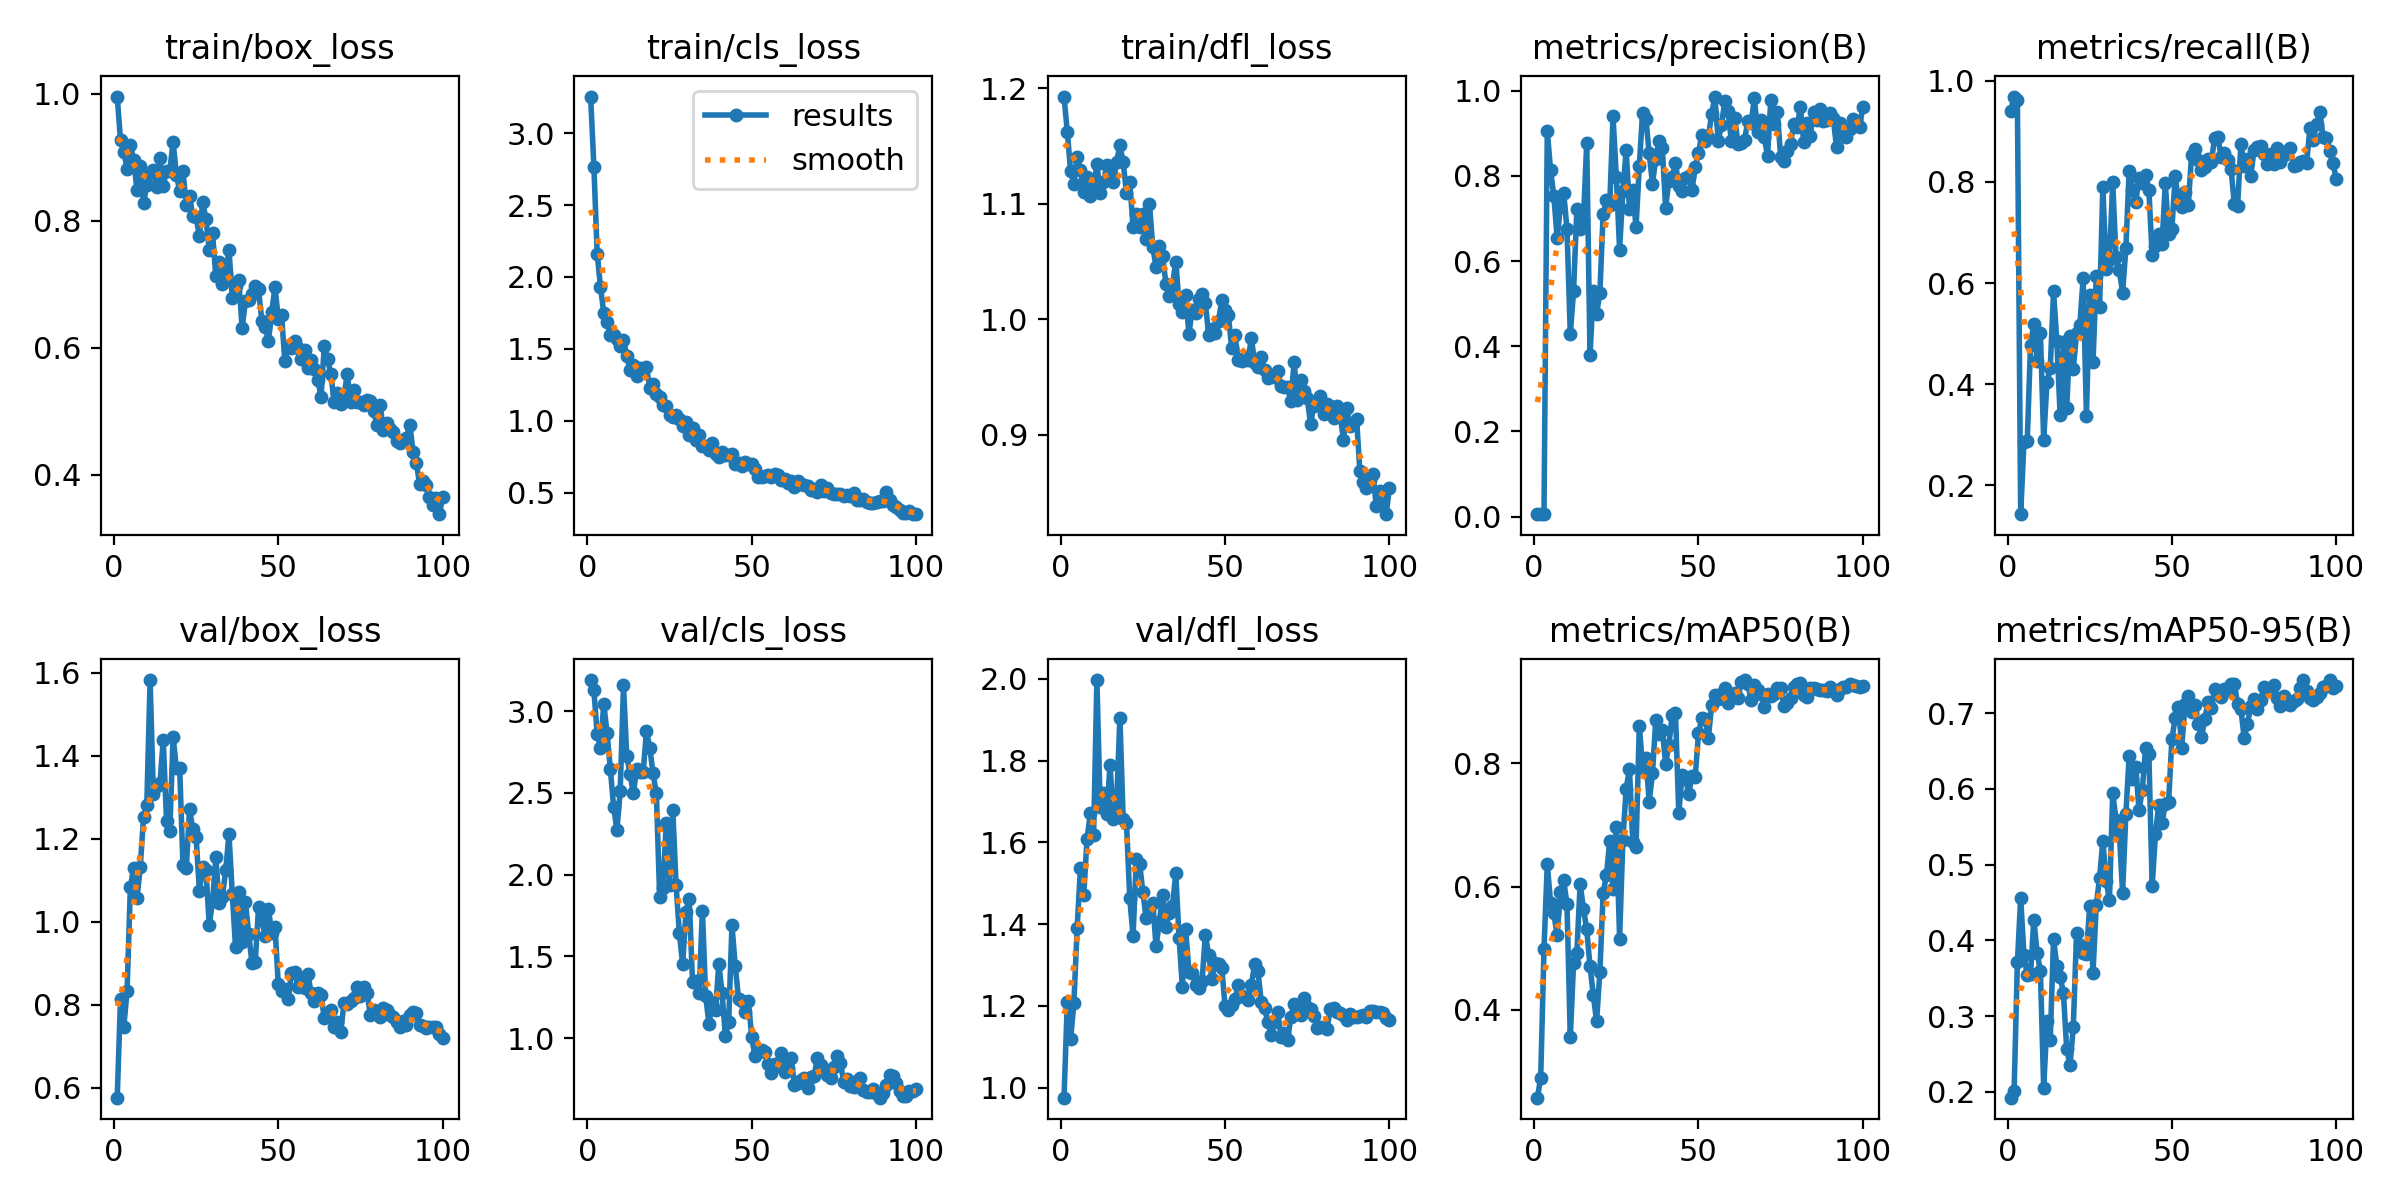

The data file committed next to this chart (first rows):
epoch, train/box_loss, train/cls_loss, train/dfl_loss, metrics/precision(B), metrics/recall(B), metrics/mAP50(B), metrics/mAP50-95(B), val/box_loss, val/cls_loss, val/dfl_loss, lr/pg0, lr/pg1, lr/pg2
1, 0.996, 3.255, 1.193, 0.00576, 0.9408, 0.2571, 0.1922, 0.5755, 3.191, 0.9758, 8.574e-05, 8.574e-05, 8.574e-05
2, 0.9274, 2.765, 1.162, 0.00585, 0.9688, 0.2896, 0.201, 0.8129, 3.128, 1.209, 0.0001839, 0.0001839, 0.0001839
3, 0.9089, 2.162, 1.128, 0.00619, 0.9616, 0.4983, 0.3708, 0.746, 2.861, 1.118, 0.0002801, 0.0002801, 0.0002801
4, 0.8826, 1.932, 1.117, 0.905, 0.1432, 0.6365, 0.456, 0.8328, 2.776, 1.207, 0.0003744, 0.0003744, 0.0003744
5, 0.9201, 1.749, 1.141, 0.8139, 0.2866, 0.5737, 0.3808, 1.083, 3.044, 1.391, 0.0004666, 0.0004666, 0.0004666
6, 0.8963, 1.689, 1.129, 0.7526, 0.2887, 0.5562, 0.3539, 1.13, 2.869, 1.538, 0.0005569, 0.0005569, 0.0005569
7, 0.8489, 1.599, 1.11, 0.6544, 0.4778, 0.5206, 0.3557, 1.056, 2.647, 1.471, 0.0006452, 0.0006452, 0.0006452
8, 0.8867, 1.596, 1.123, 0.7277, 0.519, 0.591, 0.4273, 1.131, 2.417, 1.608, 0.0007315, 0.0007315, 0.0007315
9, 0.8282, 1.565, 1.107, 0.76, 0.4453, 0.6101, 0.3837, 1.251, 2.273, 1.671, 0.0008158, 0.0008158, 0.0008158
10, 0.8562, 1.52, 1.113, 0.6744, 0.5008, 0.571, 0.3595, 1.282, 2.51, 1.617, 0.0008982, 0.0008982, 0.0008982
11, 0.8757, 1.564, 1.134, 0.429, 0.2893, 0.3551, 0.2048, 1.582, 3.159, 1.997, 0.0009785, 0.0009785, 0.0009785
12, 0.8803, 1.454, 1.109, 0.5298, 0.4051, 0.4758, 0.2931, 1.307, 2.723, 1.688, 0.001057, 0.001057, 0.001057
13, 0.8535, 1.352, 1.119, 0.7228, 0.4325, 0.4926, 0.2689, 1.326, 2.615, 1.721, 0.001133, 0.001133, 0.001133
14, 0.8993, 1.388, 1.134, 0.6757, 0.5835, 0.6045, 0.4024, 1.333, 2.498, 1.668, 0.001208, 0.001208, 0.001208
15, 0.8551, 1.311, 1.127, 0.6972, 0.4853, 0.5642, 0.3656, 1.438, 2.645, 1.79, 0.001231, 0.001231, 0.001231
16, 0.8792, 1.364, 1.119, 0.8773, 0.3384, 0.5304, 0.3517, 1.242, 2.63, 1.657, 0.001217, 0.001217, 0.001217
17, 0.879, 1.35, 1.136, 0.379, 0.4839, 0.4705, 0.3311, 1.218, 2.631, 1.695, 0.001203, 0.001203, 0.001203
18, 0.9248, 1.371, 1.151, 0.5303, 0.3523, 0.4239, 0.2567, 1.446, 2.879, 1.905, 0.001189, 0.001189, 0.001189
19, 0.8729, 1.23, 1.136, 0.476, 0.4955, 0.3809, 0.2353, 1.37, 2.775, 1.657, 0.001174, 0.001174, 0.001174
20, 0.8467, 1.254, 1.109, 0.5259, 0.4299, 0.4617, 0.2849, 1.371, 2.619, 1.649, 0.00116, 0.00116, 0.00116
21, 0.8781, 1.189, 1.119, 0.7115, 0.501, 0.5896, 0.4091, 1.137, 2.499, 1.464, 0.001146, 0.001146, 0.001146
22, 0.825, 1.165, 1.08, 0.7427, 0.5179, 0.6185, 0.3939, 1.128, 1.866, 1.371, 0.001132, 0.001132, 0.001132
23, 0.8394, 1.11, 1.091, 0.7325, 0.6096, 0.6745, 0.3837, 1.271, 1.918, 1.56, 0.001118, 0.001118, 0.001118
24, 0.8073, 1.1, 1.08, 0.9404, 0.3367, 0.5963, 0.382, 1.222, 2.317, 1.548, 0.001104, 0.001104, 0.001104
25, 0.8062, 1.038, 1.091, 0.7985, 0.5766, 0.6968, 0.4453, 1.205, 1.934, 1.478, 0.001089, 0.001089, 0.001089
26, 0.7763, 1.027, 1.069, 0.6273, 0.4432, 0.5155, 0.3569, 1.073, 2.396, 1.414, 0.001075, 0.001075, 0.001075
27, 0.8294, 1.042, 1.1, 0.7652, 0.6147, 0.6763, 0.4465, 1.133, 1.935, 1.436, 0.001061, 0.001061, 0.001061
28, 0.8029, 1.013, 1.062, 0.8609, 0.553, 0.7587, 0.4828, 1.123, 1.642, 1.453, 0.001047, 0.001047, 0.001047
29, 0.7534, 0.9643, 1.045, 0.7224, 0.7906, 0.7912, 0.5317, 0.9916, 1.451, 1.346, 0.001033, 0.001033, 0.001033
30, 0.7812, 0.991, 1.064, 0.7662, 0.6282, 0.6723, 0.4783, 1.048, 1.772, 1.405, 0.001019, 0.001019, 0.001019
31, 0.713, 0.9031, 1.054, 0.6795, 0.6454, 0.6639, 0.4537, 1.155, 1.853, 1.472, 0.001005, 0.001005, 0.001005
32, 0.7354, 0.9479, 1.031, 0.8241, 0.7999, 0.8614, 0.5944, 1.045, 1.344, 1.392, 0.0009904, 0.0009904, 0.0009904
33, 0.7, 0.864, 1.02, 0.9487, 0.6509, 0.7917, 0.5596, 1.06, 1.352, 1.428, 0.0009763, 0.0009763, 0.0009763
34, 0.7174, 0.9012, 1.03, 0.9336, 0.6265, 0.8091, 0.5438, 1.123, 1.275, 1.445, 0.0009622, 0.0009622, 0.0009622
35, 0.7547, 0.8279, 1.05, 0.8536, 0.5808, 0.7377, 0.4624, 1.21, 1.778, 1.525, 0.000948, 0.000948, 0.000948
36, 0.6792, 0.8242, 1.014, 0.7819, 0.6689, 0.7839, 0.5669, 1.068, 1.259, 1.367, 0.0009338, 0.0009338, 0.0009338
37, 0.6972, 0.8001, 1.006, 0.8407, 0.8212, 0.8702, 0.6433, 0.9376, 1.085, 1.247, 0.0009197, 0.0009197, 0.0009197
38, 0.7063, 0.8432, 1.021, 0.8824, 0.7839, 0.8473, 0.6128, 1.071, 1.214, 1.388, 0.0009056, 0.0009056, 0.0009056
39, 0.631, 0.7684, 0.9875, 0.8657, 0.7611, 0.8547, 0.6296, 0.9505, 1.17, 1.283, 0.0008914, 0.0008914, 0.0008914
40, 0.6739, 0.7447, 1.008, 0.7257, 0.8069, 0.7996, 0.572, 1.047, 1.456, 1.28, 0.0008773, 0.0008773, 0.0008773
41, 0.676, 0.7855, 1.006, 0.7886, 0.7977, 0.8301, 0.5989, 0.9708, 1.274, 1.252, 0.0008631, 0.0008631, 0.0008631
42, 0.6853, 0.7644, 1.018, 0.7975, 0.8135, 0.8791, 0.6542, 0.8999, 1.01, 1.244, 0.000849, 0.000849, 0.000849
43, 0.6975, 0.7639, 1.022, 0.8308, 0.7843, 0.8822, 0.6459, 0.903, 1.1, 1.262, 0.0008348, 0.0008348, 0.0008348
44, 0.692, 0.7661, 1.014, 0.7765, 0.6552, 0.7187, 0.4713, 1.035, 1.692, 1.375, 0.0008207, 0.0008207, 0.0008207
45, 0.6425, 0.7024, 0.9869, 0.7654, 0.674, 0.781, 0.54, 1.003, 1.441, 1.324, 0.0008065, 0.0008065, 0.0008065
46, 0.6332, 0.7052, 0.992, 0.7958, 0.6964, 0.7778, 0.5791, 0.9662, 1.239, 1.267, 0.0007924, 0.0007924, 0.0007924
47, 0.6109, 0.6832, 0.9886, 0.8004, 0.6772, 0.7496, 0.5555, 1.03, 1.228, 1.306, 0.0007782, 0.0007782, 0.0007782
48, 0.6563, 0.7147, 0.9989, 0.7662, 0.7981, 0.779, 0.58, 0.9731, 1.161, 1.302, 0.0007641, 0.0007641, 0.0007641
49, 0.6962, 0.6996, 1.016, 0.8199, 0.6978, 0.7775, 0.5833, 0.9876, 1.23, 1.293, 0.0007499, 0.0007499, 0.0007499
50, 0.6456, 0.6994, 1.008, 0.8537, 0.7071, 0.8486, 0.6659, 0.8483, 1.006, 1.199, 0.0007358, 0.0007358, 0.0007358
51, 0.6512, 0.6619, 1.004, 0.8964, 0.8114, 0.8729, 0.6933, 0.8329, 0.8892, 1.191, 0.0007216, 0.0007216, 0.0007216
52, 0.5789, 0.6091, 0.9751, 0.881, 0.7611, 0.8721, 0.7087, 0.838, 0.9166, 1.202, 0.0007075, 0.0007075, 0.0007075
53, 0.6014, 0.6097, 0.9869, 0.8913, 0.7508, 0.8407, 0.6547, 0.8123, 0.9278, 1.216, 0.0006934, 0.0006934, 0.0006934
54, 0.5994, 0.6134, 0.9645, 0.9449, 0.7809, 0.8948, 0.7118, 0.8767, 0.9136, 1.252, 0.0006792, 0.0006792, 0.0006792
55, 0.6114, 0.6216, 0.9643, 0.9865, 0.7552, 0.9111, 0.7224, 0.8774, 0.8391, 1.224, 0.0006651, 0.0006651, 0.0006651
56, 0.5993, 0.6109, 0.967, 0.8821, 0.8537, 0.9045, 0.702, 0.8426, 0.7877, 1.221, 0.0006509, 0.0006509, 0.0006509
57, 0.5832, 0.6272, 0.9652, 0.92, 0.8642, 0.9126, 0.7113, 0.8556, 0.8404, 1.214, 0.0006368, 0.0006368, 0.0006368
58, 0.5967, 0.6194, 0.9837, 0.9756, 0.8432, 0.9217, 0.6852, 0.8402, 0.8299, 1.252, 0.0006226, 0.0006226, 0.0006226
59, 0.5684, 0.5894, 0.9622, 0.9518, 0.824, 0.8979, 0.668, 0.8742, 0.9064, 1.303, 0.0006085, 0.0006085, 0.0006085
60, 0.5806, 0.5968, 0.9589, 0.8817, 0.8305, 0.907, 0.6918, 0.8274, 0.7931, 1.285, 0.0005943, 0.0005943, 0.0005943
... 40 more rows
